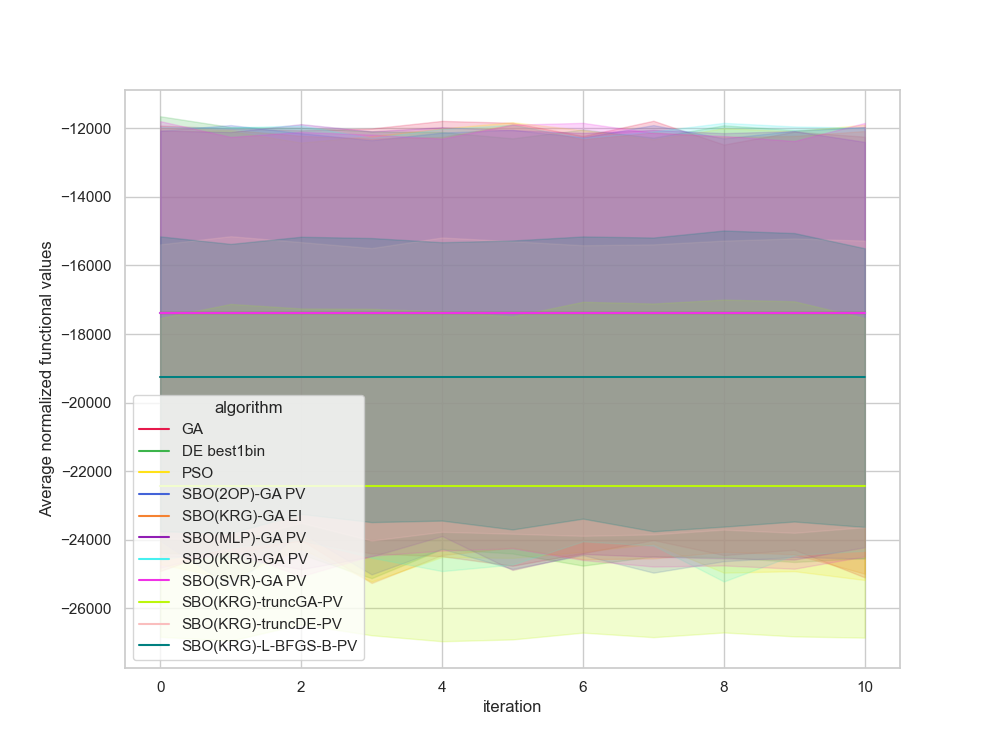

Data behind this chart, as committed beside it:
, Unnamed: 0, value, iteration, algorithm, replicate
0, 0.0, -20736, 0, GA, 0
1, 1.0, -20736, 1, GA, 0
2, 2.0, -20736, 2, GA, 0
3, 3.0, -20736, 3, GA, 0
4, 4.0, -20736, 4, GA, 0
5, 5.0, -20736, 5, GA, 0
6, 6.0, -20736, 6, GA, 0
7, 7.0, -20736, 7, GA, 0
8, 8.0, -20736, 8, GA, 0
9, 9.0, -20736, 9, GA, 0
10, 10.0, -20736, 10, GA, 0
11, 11.0, -21124, 0, GA, 1
12, 12.0, -21124, 1, GA, 1
13, 13.0, -21124, 2, GA, 1
14, 14.0, -21124, 3, GA, 1
15, 15.0, -21124, 4, GA, 1
16, 16.0, -21124, 5, GA, 1
17, 17.0, -21124, 6, GA, 1
18, 18.0, -21124, 7, GA, 1
19, 19.0, -21124, 8, GA, 1
20, 20.0, -21124, 9, GA, 1
21, 21.0, -21124, 10, GA, 1
22, 22.0, -45280, 0, GA, 2
23, 23.0, -45280, 1, GA, 2
24, 24.0, -45280, 2, GA, 2
25, 25.0, -45280, 3, GA, 2
26, 26.0, -45280, 4, GA, 2
27, 27.0, -45280, 5, GA, 2
28, 28.0, -45280, 6, GA, 2
29, 29.0, -45280, 7, GA, 2
30, 30.0, -45280, 8, GA, 2
31, 31.0, -45280, 9, GA, 2
32, 32.0, -45280, 10, GA, 2
33, 33.0, -15292, 0, GA, 3
34, 34.0, -15292, 1, GA, 3
35, 35.0, -15292, 2, GA, 3
36, 36.0, -15292, 3, GA, 3
37, 37.0, -15292, 4, GA, 3
38, 38.0, -15292, 5, GA, 3
39, 39.0, -15292, 6, GA, 3
40, 40.0, -15292, 7, GA, 3
41, 41.0, -15292, 8, GA, 3
42, 42.0, -15292, 9, GA, 3
43, 43.0, -15292, 10, GA, 3
44, 44.0, -11617, 0, GA, 4
45, 45.0, -11617, 1, GA, 4
46, 46.0, -11617, 2, GA, 4
47, 47.0, -11617, 3, GA, 4
48, 48.0, -11617, 4, GA, 4
49, 49.0, -11617, 5, GA, 4
50, 50.0, -11617, 6, GA, 4
51, 51.0, -11617, 7, GA, 4
52, 52.0, -11617, 8, GA, 4
53, 53.0, -11617, 9, GA, 4
54, 54.0, -11617, 10, GA, 4
55, 55.0, -10020, 0, GA, 5
56, 56.0, -10020, 1, GA, 5
57, 57.0, -10020, 2, GA, 5
58, 58.0, -10020, 3, GA, 5
59, 59.0, -10020, 4, GA, 5
... 1,150 more rows
